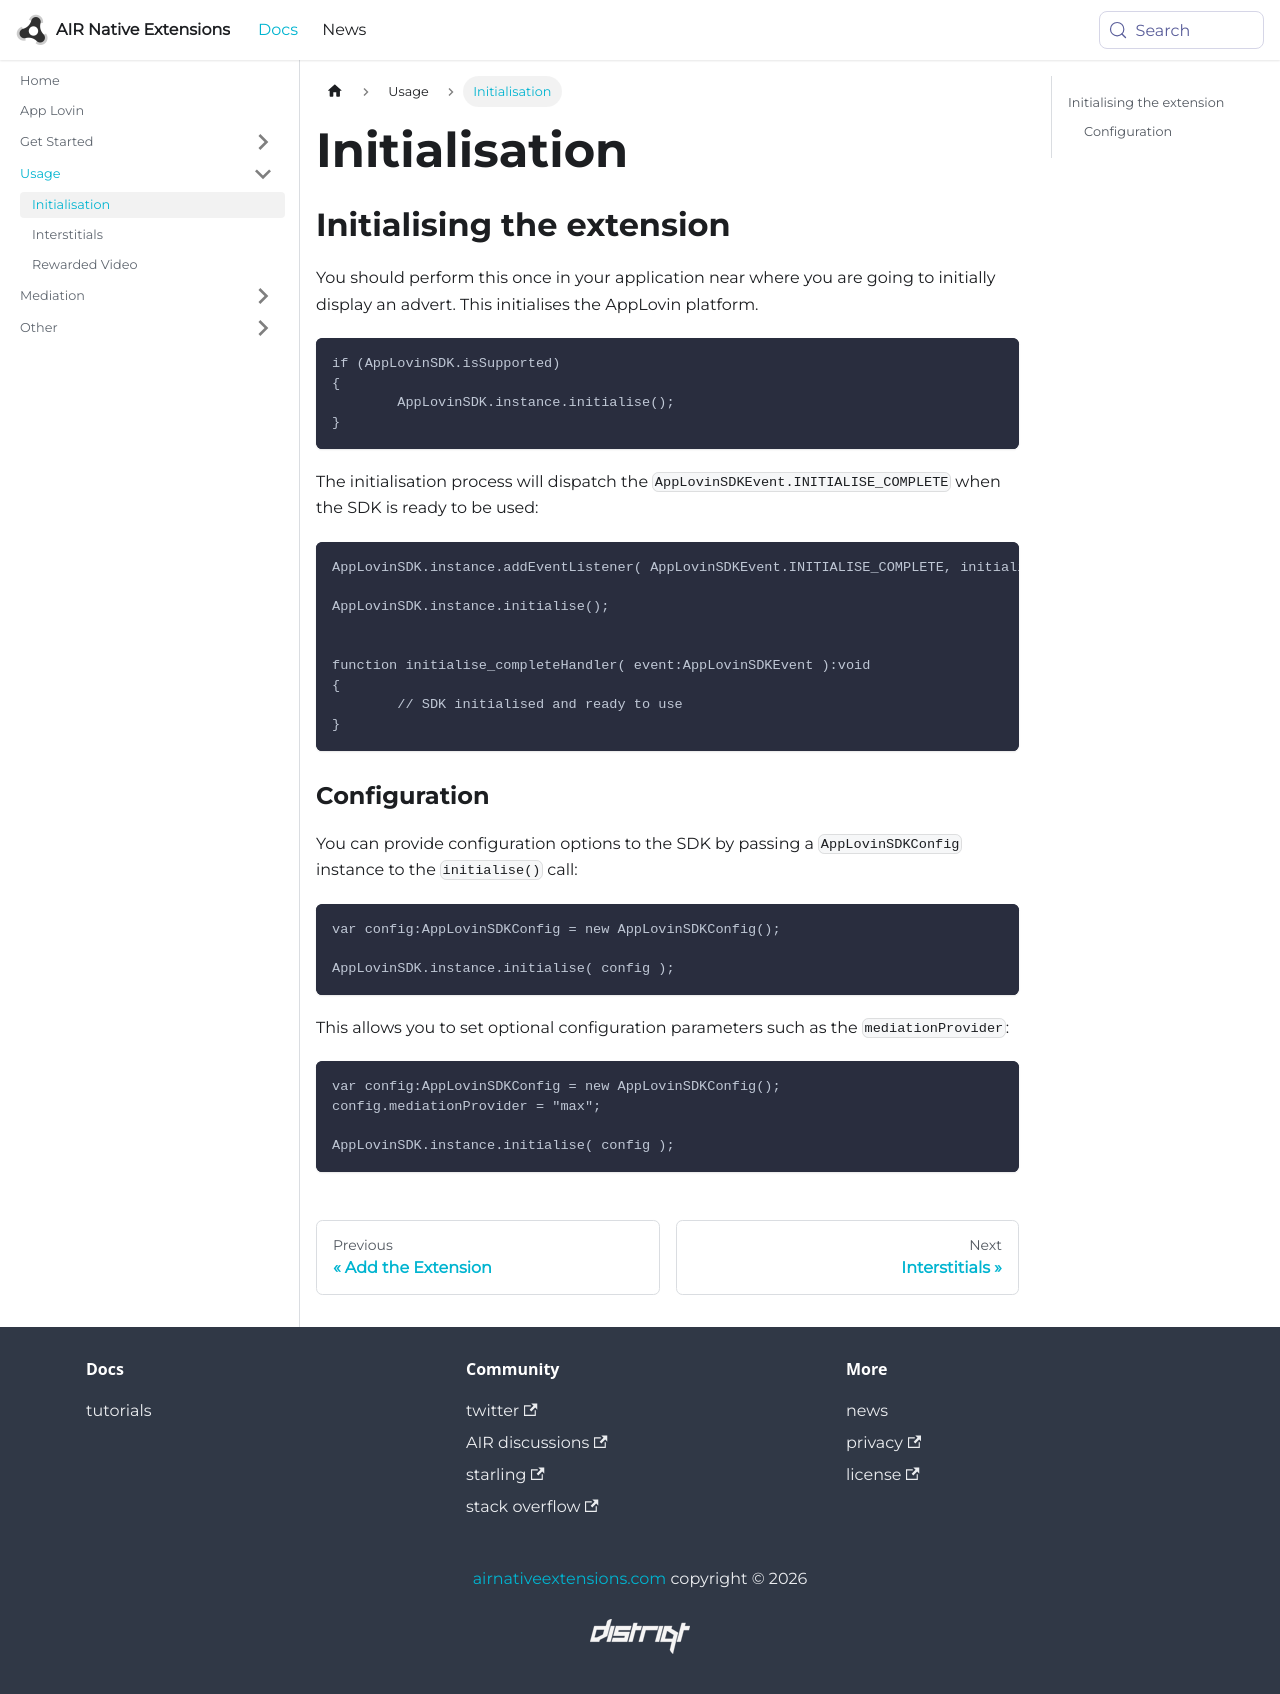

repository: airnativeextensions/nativeextensions-documentation · page: docs/applovinsdk/initialise/index.html · generator: docusaurus

---
title: Initialisation
sidebar_label: Initialisation
---

## Initialising the extension

You should perform this once in your application near where you are going to initially 
display an advert. This initialises the AppLovin platform. 

```as3
if (AppLovinSDK.isSupported)
{
	AppLovinSDK.instance.initialise();
}
```

The initialisation process will dispatch the `AppLovinSDKEvent.INITIALISE_COMPLETE` when the SDK is ready to be used:

```as3
AppLovinSDK.instance.addEventListener( AppLovinSDKEvent.INITIALISE_COMPLETE, initialise_completeHandler );
			
AppLovinSDK.instance.initialise();


function initialise_completeHandler( event:AppLovinSDKEvent ):void
{
	// SDK initialised and ready to use
}
```


### Configuration

You can provide configuration options to the SDK by passing a `AppLovinSDKConfig` instance to the `initialise()` call:


```as3
var config:AppLovinSDKConfig = new AppLovinSDKConfig();
			
AppLovinSDK.instance.initialise( config );
```


This allows you to set optional configuration parameters such as the `mediationProvider`:

```as3
var config:AppLovinSDKConfig = new AppLovinSDKConfig();
config.mediationProvider = "max";
			
AppLovinSDK.instance.initialise( config );
```
